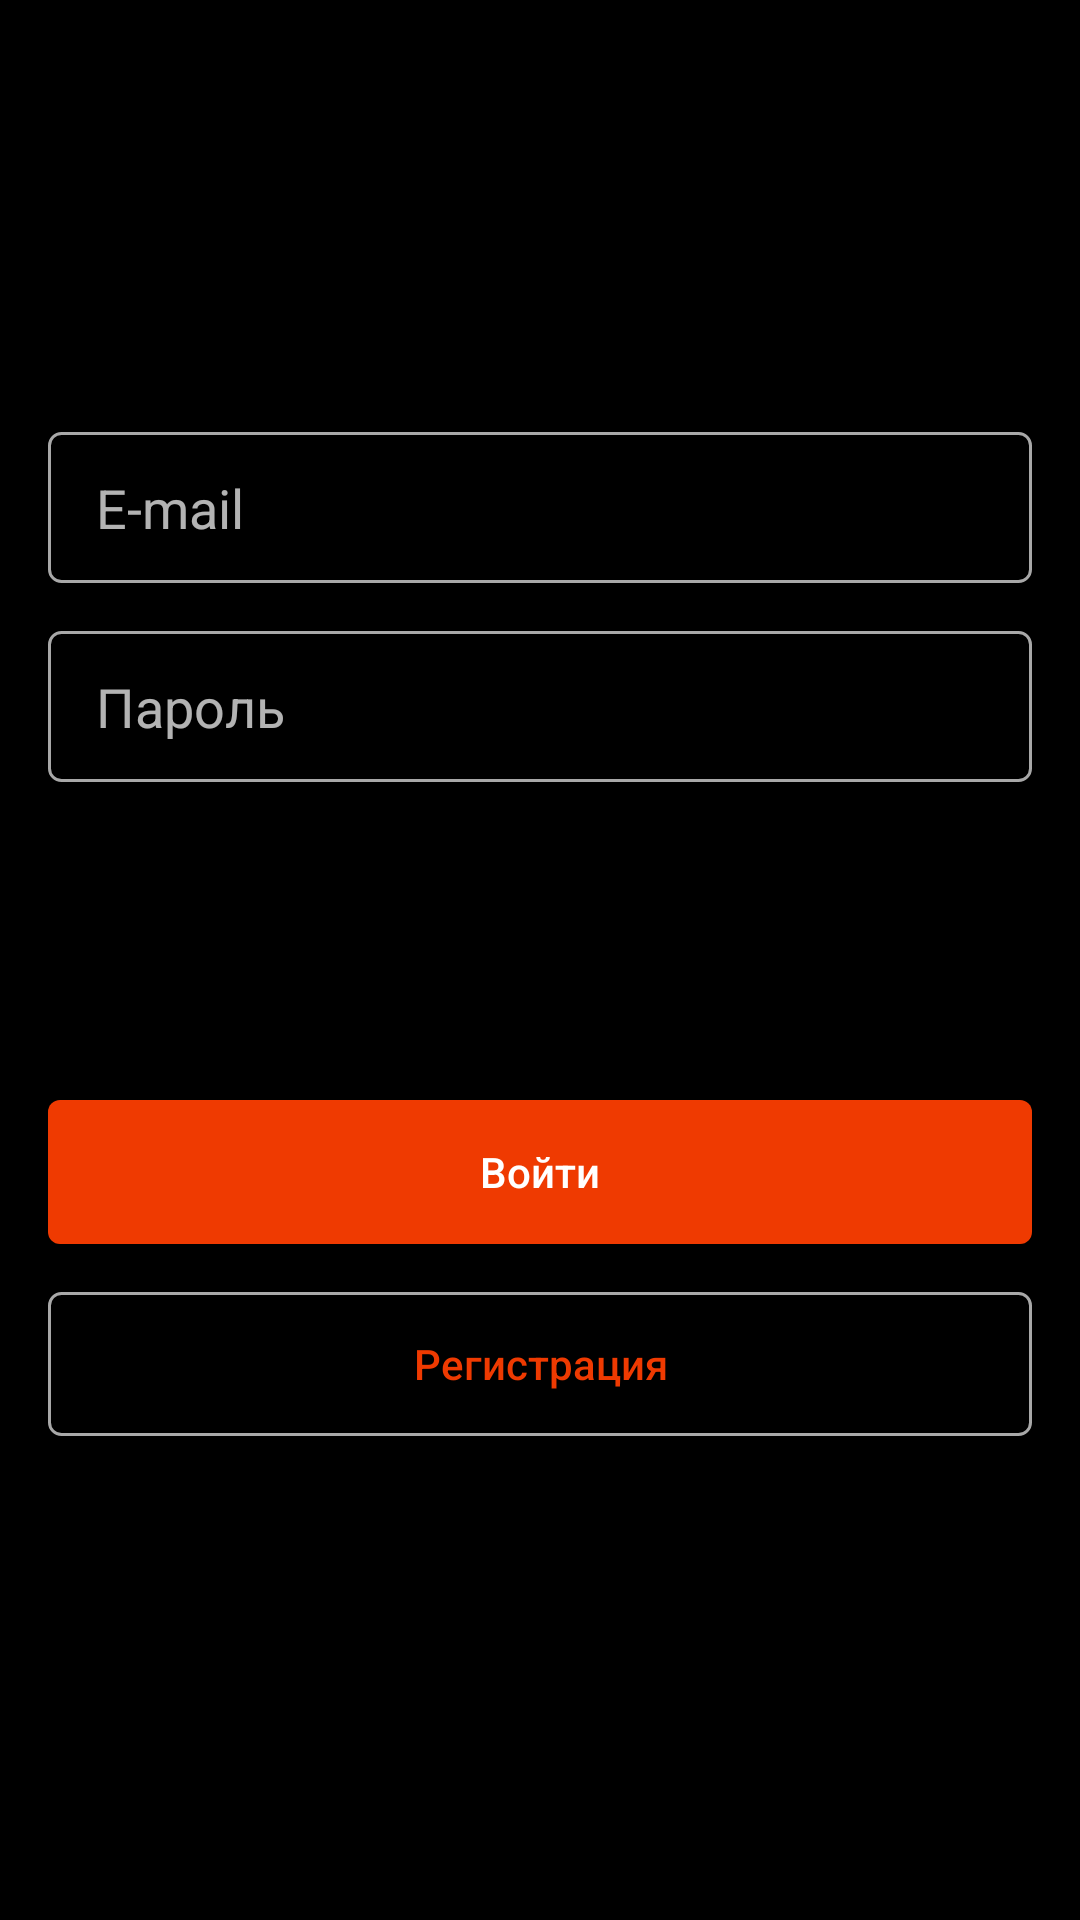

The Android layout XML behind this screen, and the referenced resources:
<!-- AndroidManifest.xml: application theme Theme.Design.NoActionBar -->
<!-- res/layout/activity_sign_in.xml -->
<?xml version="1.0" encoding="utf-8"?>
<LinearLayout xmlns:android="http://schemas.android.com/apk/res/android"
    xmlns:app="http://schemas.android.com/apk/res-auto"
    xmlns:tools="http://schemas.android.com/tools"
    android:layout_width="match_parent"
    android:layout_height="match_parent"
    android:orientation="vertical"
    android:background="@color/black"
    tools:context=".SignInActivity">

    <ImageView
        android:layout_width="match_parent"
        android:layout_height="wrap_content"
        android:layout_marginTop="72dp"
        app:srcCompat="@drawable/sign_in_screen_logo" />

    <LinearLayout
        android:layout_width="match_parent"
        android:layout_height="wrap_content"
        android:paddingLeft="16dp"
        android:paddingRight="16dp"
        android:layout_marginTop="72dp"
        android:orientation="vertical">
        <EditText
            android:id="@+id/email_input"
            android:inputType="textEmailAddress"
            android:layout_width="match_parent"
            android:layout_height="wrap_content"
            android:layout_marginBottom="16dp"
            android:hint="E-mail"
            android:background="@drawable/input_border" />
        <EditText
            android:id="@+id/password_input"
            android:inputType="textPassword"
            android:layout_width="match_parent"
            android:layout_height="wrap_content"
            android:hint="Пароль"
            android:background="@drawable/input_border" />
    </LinearLayout>

    <LinearLayout
        android:layout_marginTop="106dp"
        android:layout_width="match_parent"
        android:layout_height="wrap_content"
        android:orientation="vertical"
        android:paddingLeft="16dp"
        android:paddingRight="16dp">
        <Button
            android:id="@+id/sign_in_button"
            style="@style/primaryButtonStyle"
            android:background="@drawable/primary_button_rounded"
            android:layout_width="match_parent"
            android:layout_height="wrap_content"
            android:layout_marginBottom="16dp"
            android:text="Войти" />
        <Button
            android:id="@+id/sign_up_button"
            style="@style/secondaryButtonStyle"
            android:background="@drawable/secondary_button_rounded"
            android:layout_width="match_parent"
            android:layout_height="wrap_content"
            android:text="Регистрация" />
    </LinearLayout>

</LinearLayout>
<!-- resources referenced by this layout -->
<resources>
  <color name="black">#FF000000</color>
  <!-- drawable input_border (drawable) -->
  <?xml version="1.0" encoding="utf-8"?>
  <shape xmlns:android="http://schemas.android.com/apk/res/android">
      <stroke
          android:width="1dp"
          android:color="@color/borderColor" />
      <padding
          android:bottom="13dp"
          android:left="16dp"
          android:right="16dp"
          android:top="13dp" />
      <corners android:radius="4dp" />
  </shape>
  <!-- drawable primary_button_rounded (drawable) -->
  <?xml version="1.0" encoding="utf-8"?>
  <shape xmlns:android="http://schemas.android.com/apk/res/android">
      <corners android:radius="4dp" />
      <solid android:color="#EF3A01" />
  </shape>
  <!-- drawable secondary_button_rounded (drawable) -->
  <?xml version="1.0" encoding="utf-8"?>
  <shape xmlns:android="http://schemas.android.com/apk/res/android">
      <stroke
          android:width="1dp"
          android:color="@color/borderColor" />
      <corners android:radius="4dp" />
  </shape>
  <style name="primaryButtonStyle">
          <item name="android:textSize">14dp</item>
          <item name="android:textColor">#fff</item>
          <item name="android:textAllCaps">false</item>
      </style>
  <style name="secondaryButtonStyle">
          <item name="android:textSize">14dp</item>
          <item name="android:textColor">#EF3A01</item>
          <item name="android:textAllCaps">false</item>
      </style>
  <color name="borderColor">#A8A8A8</color>
</resources>
